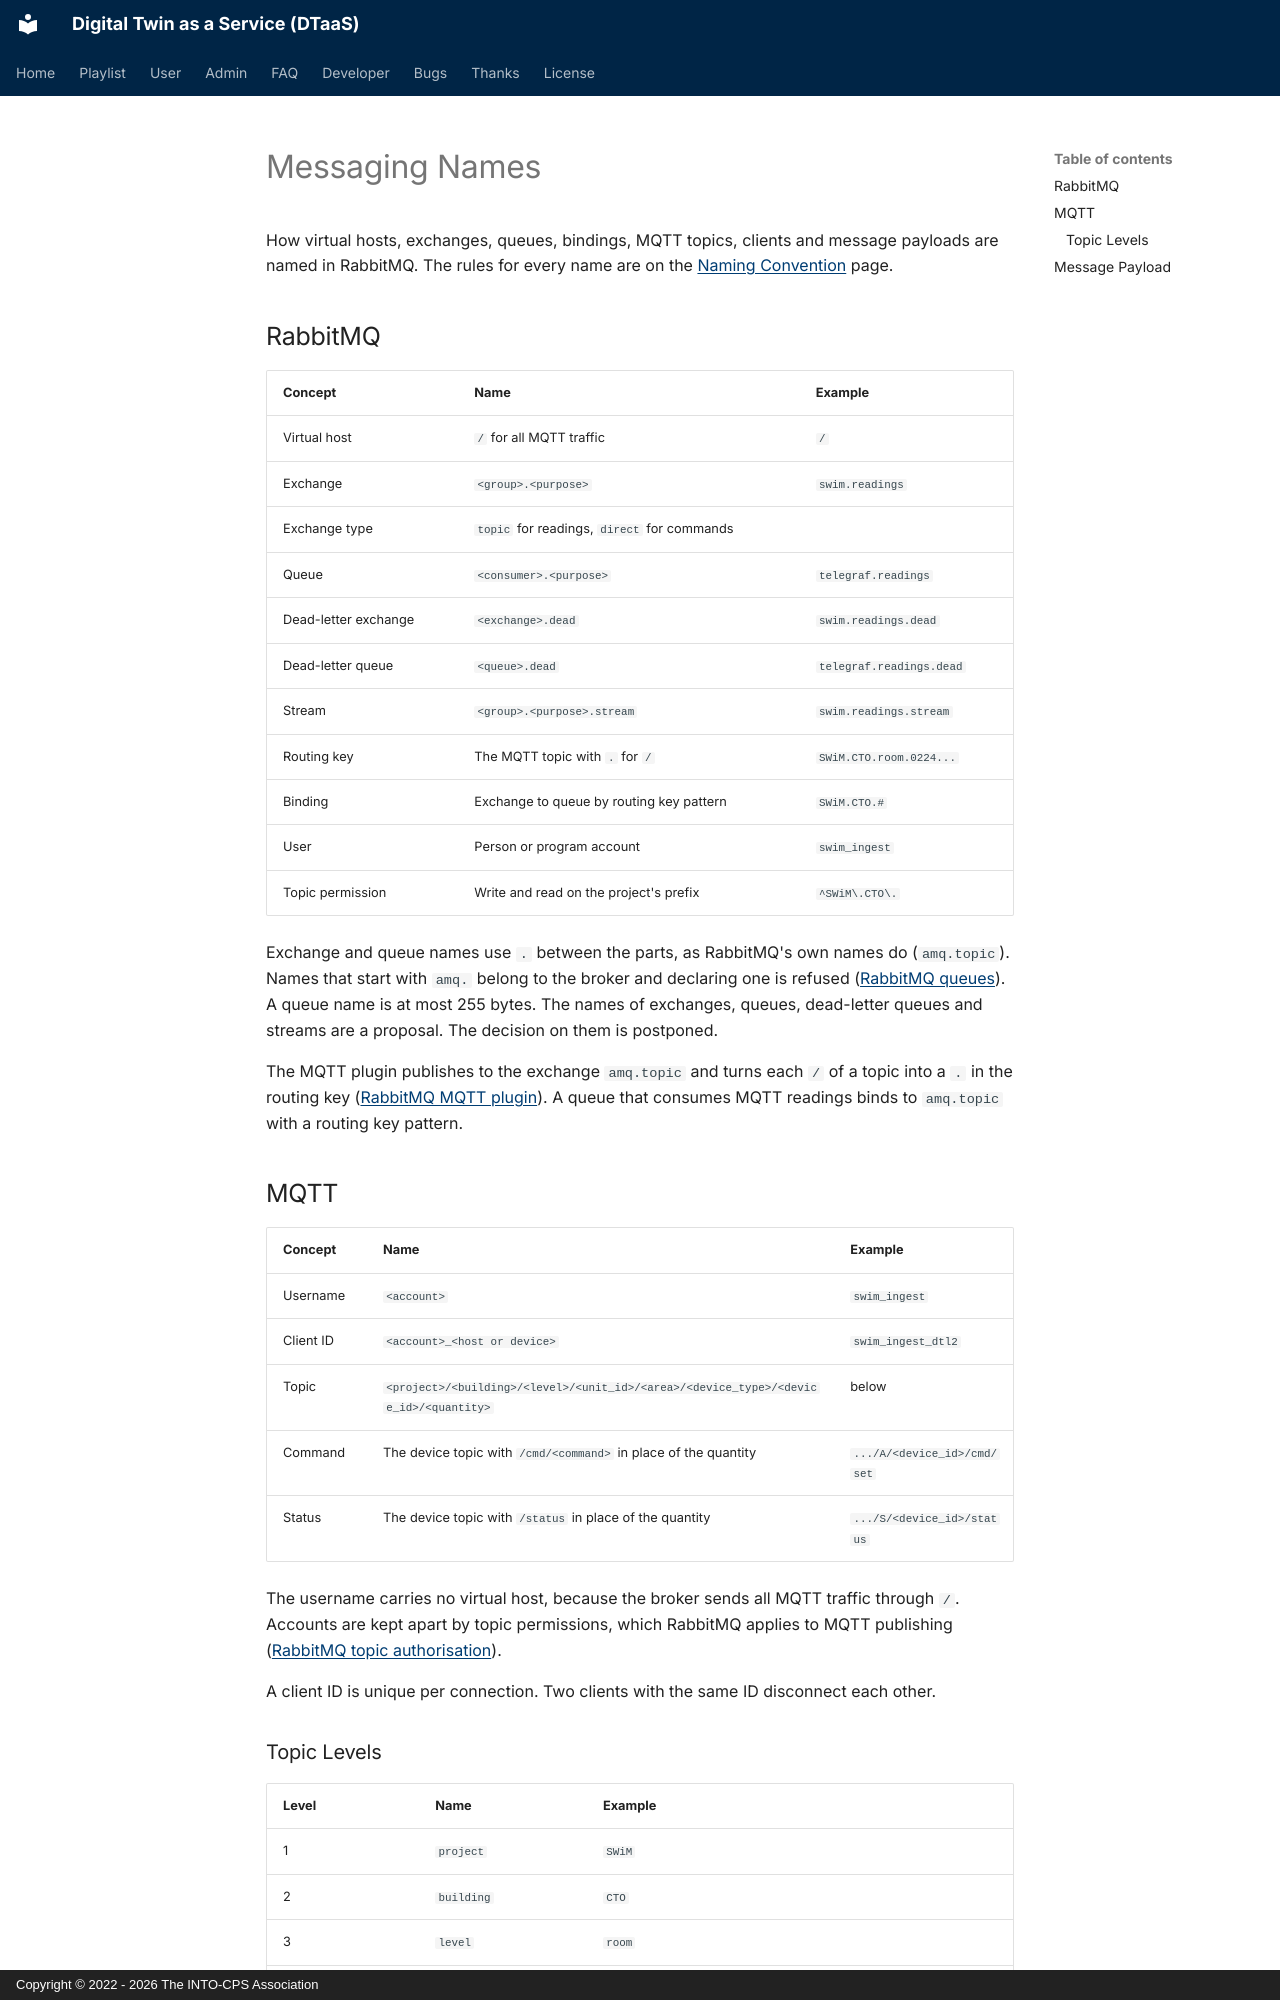

repository: INTO-CPS-Association/DTaaS · page: developer/plans/naming/messaging.html · generator: mkdocs · copyright: Copyright © 2022 - 2026 The INTO-CPS Association

# Messaging Names

How virtual hosts, exchanges, queues, bindings, MQTT topics, clients and
message payloads are named in RabbitMQ. The rules for every name are on
the [Naming Convention](index.md) page.

## RabbitMQ

| Concept          | Name                                       | Example                   |
| :--------------- | :----------------------------------------- | :------------------------ |
| Virtual host     | `/` for all MQTT traffic                   | `/`                       |
| Exchange         | `<group>.<purpose>`                        | `swim.readings`           |
| Exchange type    | `topic` for readings, `direct` for commands |                          |
| Queue            | `<consumer>.<purpose>`                     | `telegraf.readings`       |
| Dead-letter exchange | `<exchange>.dead`                      | `swim.readings.dead`      |
| Dead-letter queue | `<queue>.dead`                            | `telegraf.readings.dead`  |
| Stream           | `<group>.<purpose>.stream`                 | `swim.readings.stream`    |
| Routing key      | The MQTT topic with `.` for `/`            | `SWiM.CTO.room.0224...`   |
| Binding          | Exchange to queue by routing key pattern   | `SWiM.CTO.#`              |
| User             | Person or program account                  | `swim_ingest`             |
| Topic permission | Write and read on the project's prefix     | `^SWiM\.CTO\.`             |

Exchange and queue names use `.` between the parts, as RabbitMQ's own
names do (`amq.topic`). Names that start with `amq.` belong to the broker
and declaring one is refused
([RabbitMQ queues](https://www.rabbitmq.com/docs/queues)). A queue name is
at most 255 bytes. The names of exchanges, queues, dead-letter queues and
streams are a proposal. The decision on them is postponed.

The MQTT plugin publishes to the exchange `amq.topic` and turns each
`/` of a topic into a `.` in the routing key
([RabbitMQ MQTT plugin](https://www.rabbitmq.com/docs/mqtt)).
A queue that consumes MQTT readings binds to `amq.topic` with a routing
key pattern.

## MQTT

| Concept     | Name                                                    | Example                      |
| :---------- | :------------------------------------------------------ | :--------------------------- |
| Username    | `<account>`                                             | `swim_ingest`                |
| Client ID   | `<account>_<host or device>`                            | `swim_ingest_dtl2`           |
| Topic       | `<project>/<building>/<level>/<unit_id>/<area>/<device_type>/<device_id>/<quantity>` | below |
| Command     | The device topic with `/cmd/<command>` in place of the quantity | `.../A/<device_id>/cmd/set` |
| Status      | The device topic with `/status` in place of the quantity | `.../S/<device_id>/status`  |

The username carries no virtual host, because the broker sends all MQTT
traffic through `/`. Accounts are kept apart by topic permissions, which
RabbitMQ applies to MQTT publishing
([RabbitMQ topic authorisation](https://www.rabbitmq.com/docs/access-control#topic-authorisation)).

A client ID is unique per connection. Two clients with the same ID
disconnect each other.
